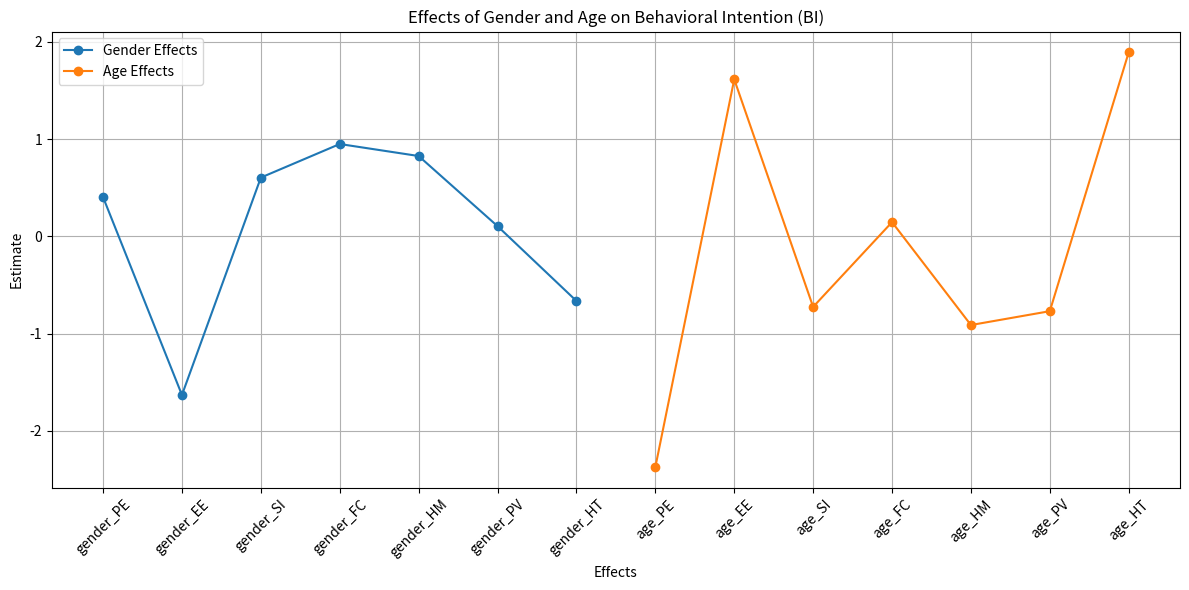

Reproduce this figure in Python.
import pandas as pd
import matplotlib.pyplot as plt
import seaborn as sns

# 根据 SEM 结果创建 DataFrame
data = {
    'Variable': ['PE', 'EE', 'SI', 'FC', 'HM', 'PV', 'HT', 'age', 'gender', 'age_PE', 'age_EE', 'age_SI', 'age_FC', 'age_HM', 'age_PV', 'age_HT', 'gender_PE', 'gender_EE', 'gender_SI', 'gender_FC', 'gender_HM', 'gender_PV', 'gender_HT'],
    'Estimate': [1.066379, -0.143884, -0.420159, 0.064230, 0.185842, 0.185705, 0.155736, 1.084411, -0.566516, -2.372393, 1.615392, -0.724662, 0.146900, -0.911195, -0.768638, 1.893401, 0.403807, -1.630465, 0.605016, 0.950203, 0.826761, 0.105533, -0.663625],
    'Std. Err': [0.278796, 0.278266, 0.355807, 0.317688, 0.238141, 0.464584, 0.463977, 0.454820, 0.506049, 0.621733, 0.769034, 0.747959, 0.557322, 0.809309, 0.970537, 0.899240, 0.620732, 0.621647, 0.466031, 0.745395, 0.581442, 0.618688, 0.364793],
    'p-value': [0.00013, 0.60511, 0.23766, 0.83978, 0.43516, 0.68936, 0.73713, 0.01711, 0.26293, 0.00014, 0.03568, 0.33262, 0.79210, 0.26021, 0.42838, 0.03524, 0.51535, 0.00872, 0.19421, 0.20239, 0.15505, 0.86456, 0.06888],
    't-value': [3.82, -0.52, -1.18, 0.20, 0.78, 0.40, 0.34, 2.38, -1.12, -3.82, 2.10, -0.97, 0.26, -1.13, -0.79, 2.11, 0.65, -2.62, 1.30, 1.27, 1.42, 0.17, -1.82]
}

df = pd.DataFrame(data)

# 提取男性和女性对行为意图的影响
gender_effects = df[df['Variable'].str.contains('gender_')]

# 提取不同年龄组对行为意图的影响
age_effects = df[df['Variable'].str.contains('age_')]

# 设置画布
plt.figure(figsize=(12, 6))

# 绘制男性和女性对行为意图的影响
plt.plot(gender_effects['Variable'], gender_effects['Estimate'], marker='o', linestyle='-', label='Gender Effects')

# 绘制不同年龄组对行为意图的影响
plt.plot(age_effects['Variable'], age_effects['Estimate'], marker='o', linestyle='-', label='Age Effects')

# 添加标题和标签
plt.title('Effects of Gender and Age on Behavioral Intention (BI)')
plt.xlabel('Effects')
plt.ylabel('Estimate')
plt.xticks(rotation=45)
plt.legend()

# 显示网格线
plt.grid(True)

# 显示图形
plt.tight_layout()
plt.show()
